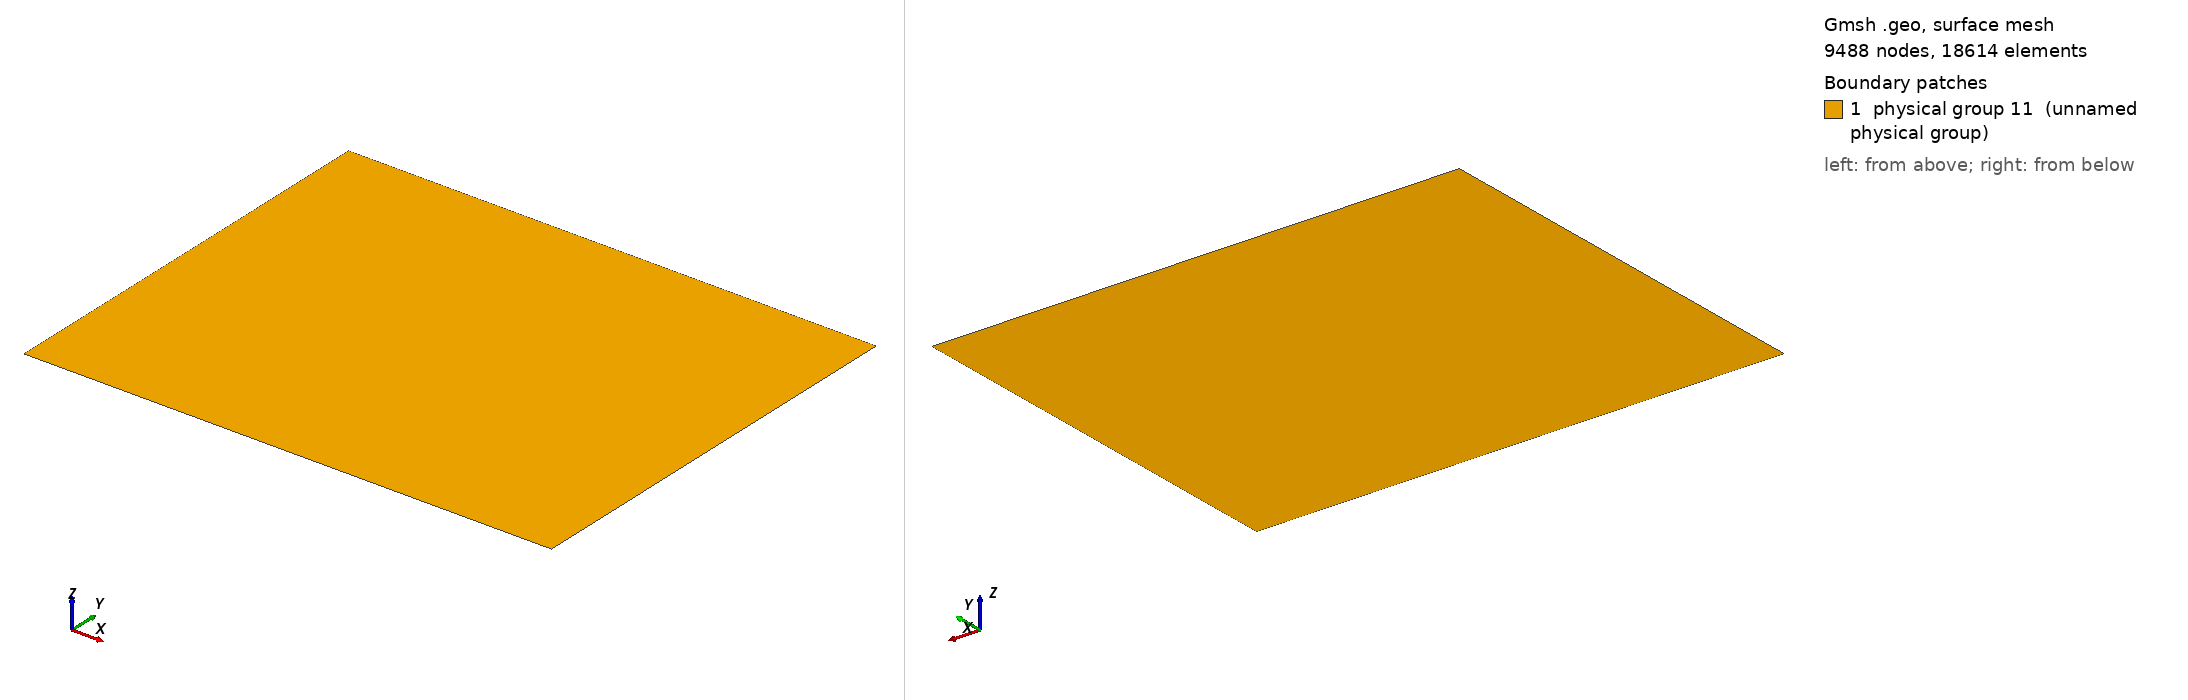

Gmsh geometry script, surface-meshed: 9488 nodes, 18614 surface elements. Boundary patches (legend numbers): 1 physical group 11 (unnamed physical group). Left view from above one corner, right view from below the opposite corner. Legend entries are the model's physical surfaces. The drawing asked Gmsh for element sizes between 1% and 20% of the model's largest extent; the script's own settings can give other sizes.

=== MMS_E.geo (drawn) ===
Point(1) = {0.1,-0.3,0,0.005};
Point(2) = {0.6,-0.3,0,0.005};
Line (1) = {1, 2};
Extrude {0,0.4,0} {
  Line{1};
}
// y const
Physical Line(7) = {1};
// x const
Physical Line(10) = {3};
// y const
Physical Line(9) = {2};
// x const
Physical Line(8) = {4};
Physical Surface(11) = {5};
